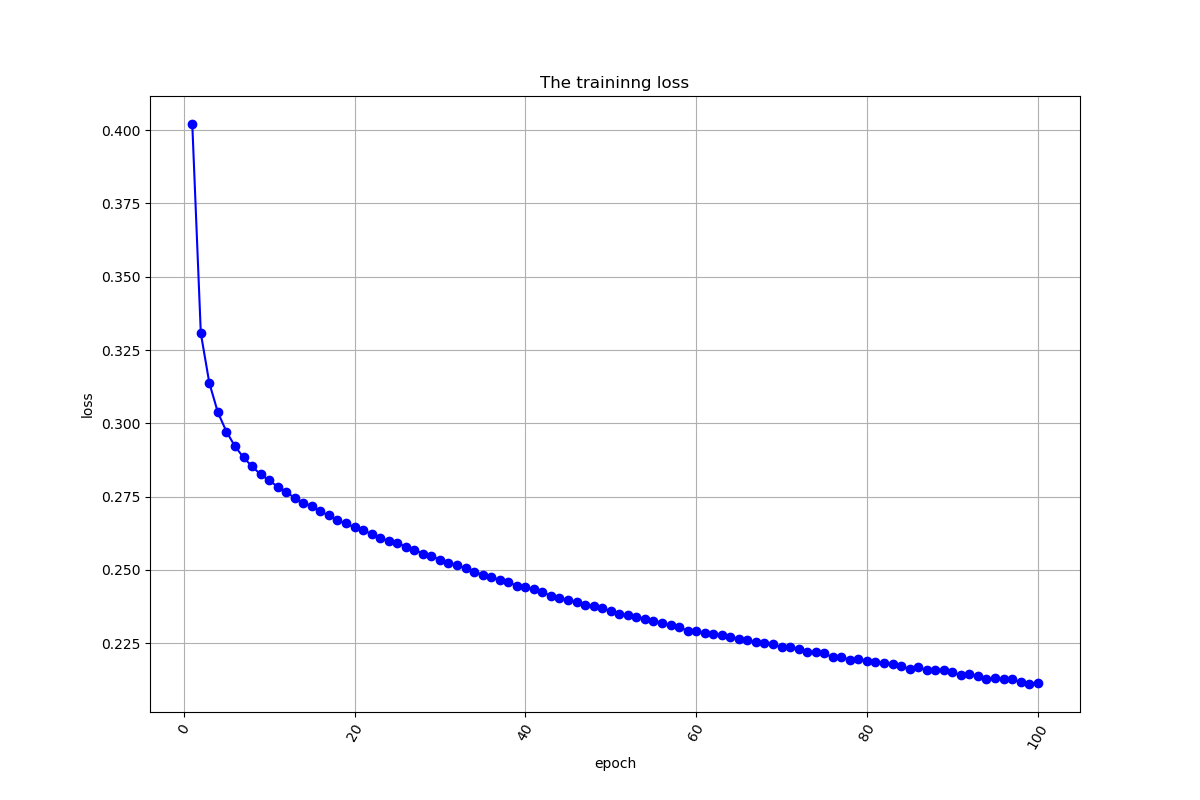

Data behind this chart, as committed beside it:
, 0
0, 0.4021
1, 0.3307
2, 0.3137
3, 0.3037
4, 0.2972
5, 0.2922
6, 0.2884
7, 0.2853
8, 0.2826
9, 0.2805
10, 0.2784
11, 0.2767
12, 0.2745
13, 0.273
14, 0.2717
15, 0.27
16, 0.2686
17, 0.2669
18, 0.2659
19, 0.2645
20, 0.2637
21, 0.2621
22, 0.2609
23, 0.2599
24, 0.2592
25, 0.258
26, 0.257
27, 0.2555
28, 0.2548
29, 0.2535
30, 0.2525
31, 0.2516
32, 0.2505
33, 0.2493
34, 0.2485
35, 0.2477
36, 0.2466
37, 0.246
38, 0.2445
39, 0.2441
40, 0.2435
41, 0.2424
42, 0.2412
43, 0.2405
44, 0.2398
45, 0.239
46, 0.2379
47, 0.2378
48, 0.2372
49, 0.2359
50, 0.235
51, 0.2347
52, 0.2341
53, 0.2333
54, 0.2328
55, 0.232
56, 0.2312
57, 0.2304
58, 0.2294
59, 0.2291
... 40 more rows
